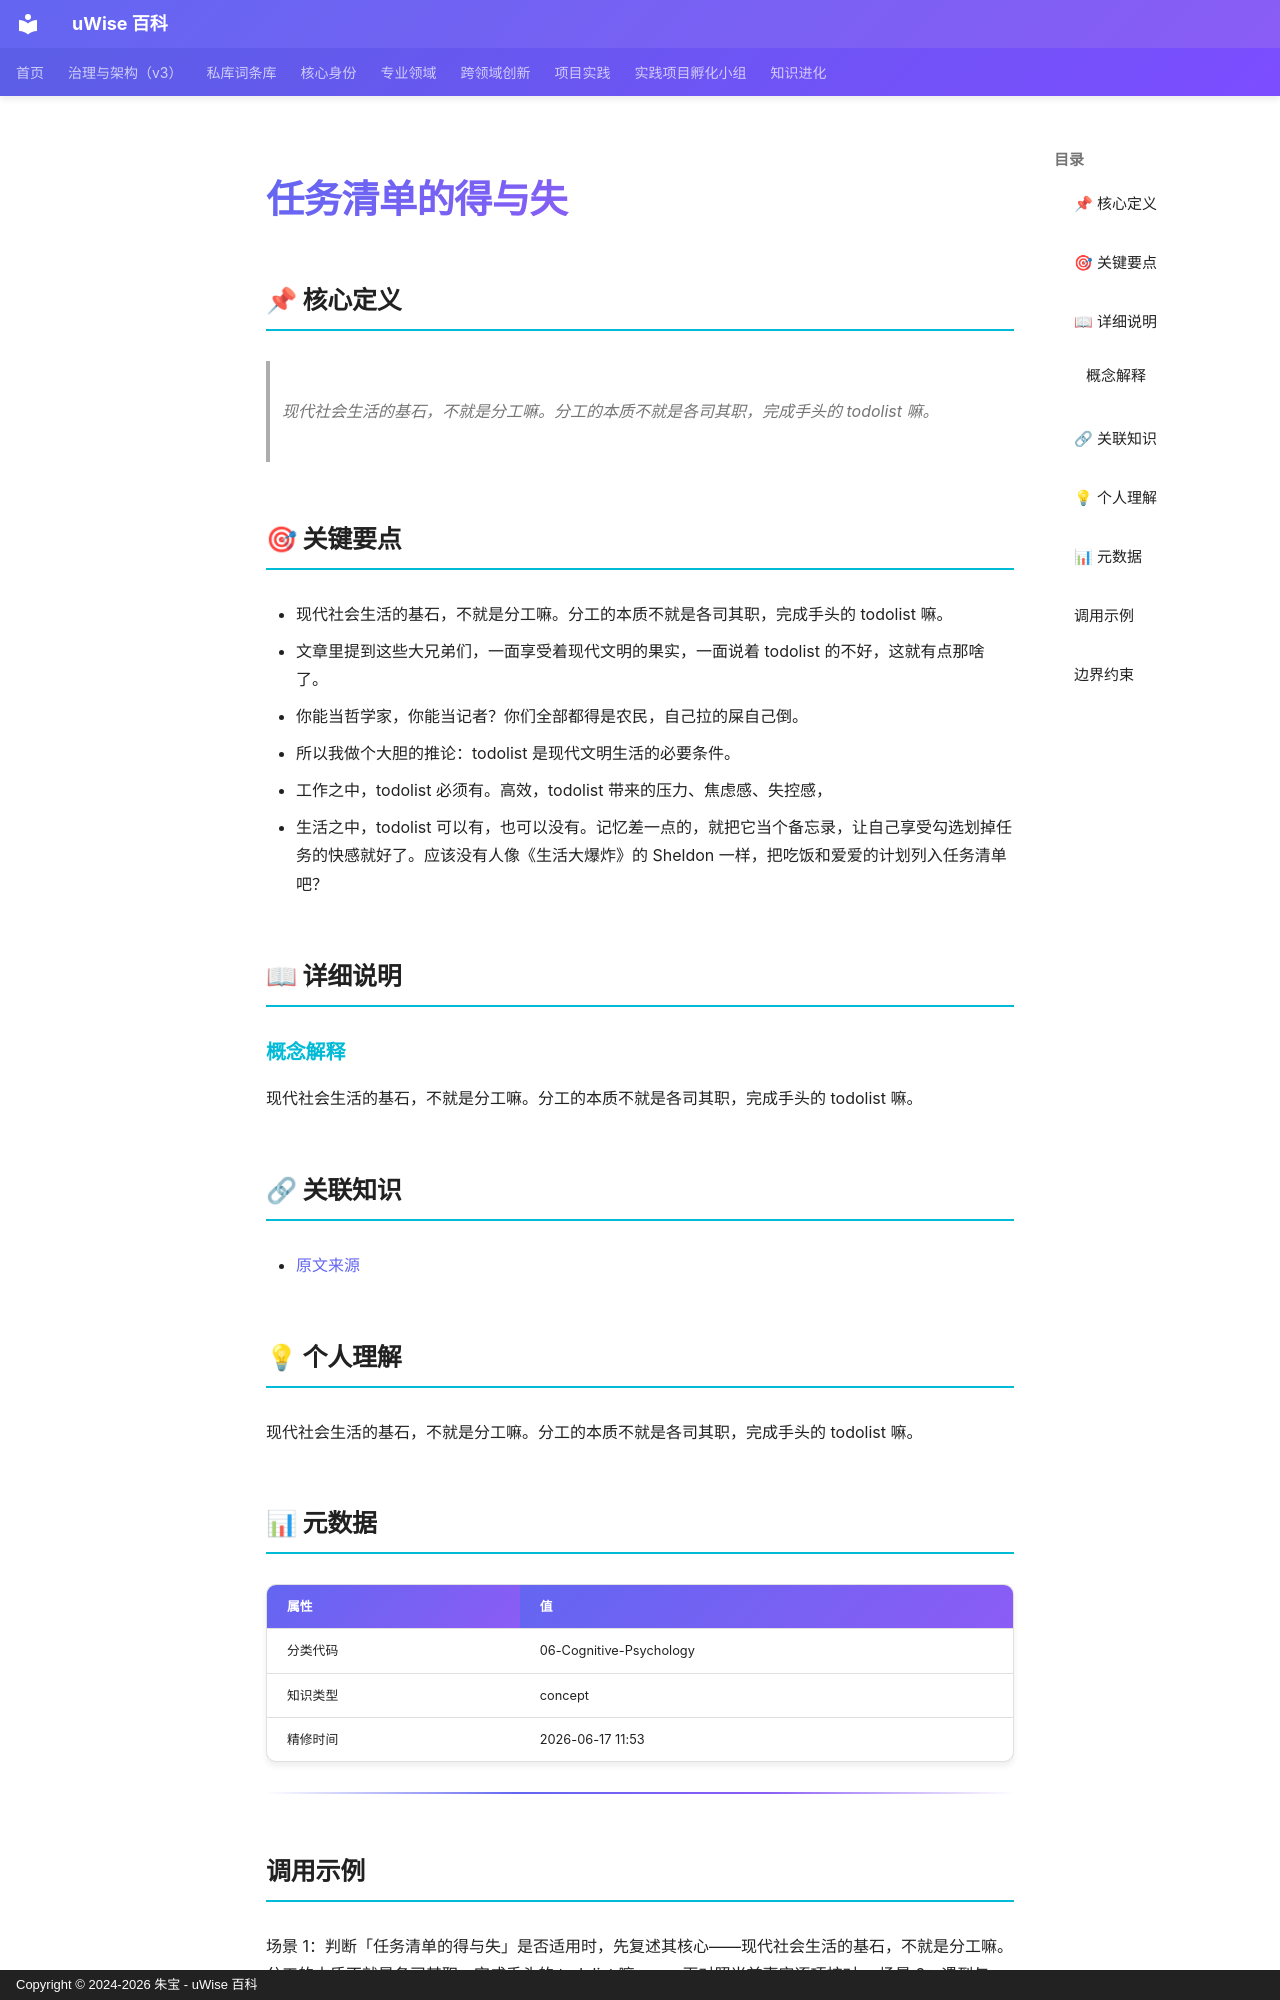

repository: zhubao315/uWise · page: vault-encyclopedia/md-037324a4/index.html · generator: mkdocs · copyright: Copyright © 2024-2026 朱宝 - uWise 百科

---
title: "任务清单的得与失"
description: "现代社会生活的基石，不就是分工嘛。分工的本质不就是各司其职，完成手头的 todolist 嘛。"
---

# 任务清单的得与失

## 📌 核心定义

> 现代社会生活的基石，不就是分工嘛。分工的本质不就是各司其职，完成手头的 todolist 嘛。

## 🎯 关键要点

- 现代社会生活的基石，不就是分工嘛。分工的本质不就是各司其职，完成手头的 todolist 嘛。
- 文章里提到这些大兄弟们，一面享受着现代文明的果实，一面说着 todolist 的不好，这就有点那啥了。
- 你能当哲学家，你能当记者？你们全部都得是农民，自己拉的屎自己倒。
- 所以我做个大胆的推论：todolist 是现代文明生活的必要条件。
- 工作之中，todolist 必须有。高效，todolist 带来的压力、焦虑感、失控感，
- 生活之中，todolist 可以有，也可以没有。记忆差一点的，就把它当个备忘录，让自己享受勾选划掉任务的快感就好了。应该没有人像《生活大爆炸》的 Sheldon 一样，把吃饭和爱爱的计划列入任务清单吧？

## 📖 详细说明

### 概念解释
现代社会生活的基石，不就是分工嘛。分工的本质不就是各司其职，完成手头的 todolist 嘛。


## 🔗 关联知识

- [原文来源](../md-037324a4/)

## 💡 个人理解

现代社会生活的基石，不就是分工嘛。分工的本质不就是各司其职，完成手头的 todolist 嘛。

## 📊 元数据

| 属性 | 值 |
|------|-----|
| 分类代码 | 06-Cognitive-Psychology |
| 知识类型 | concept |
| 精修时间 | 2026-06-17 11:53 |

---

## 调用示例

场景 1：判断「任务清单的得与失」是否适用时，先复述其核心——现代社会生活的基石，不就是分工嘛。分工的本质不就是各司其职，完成手头的 todolist 嘛。——再对照当前事实逐项核对。
场景 2：遇到与「任务清单的得与失」相似的模糊情形，以要点「- 现代社会生活的基石，不就是分工嘛。分工的本质不就是各司其职，完成手头的 todolist 嘛。」为检查清单，避免只凭印象下结论。
